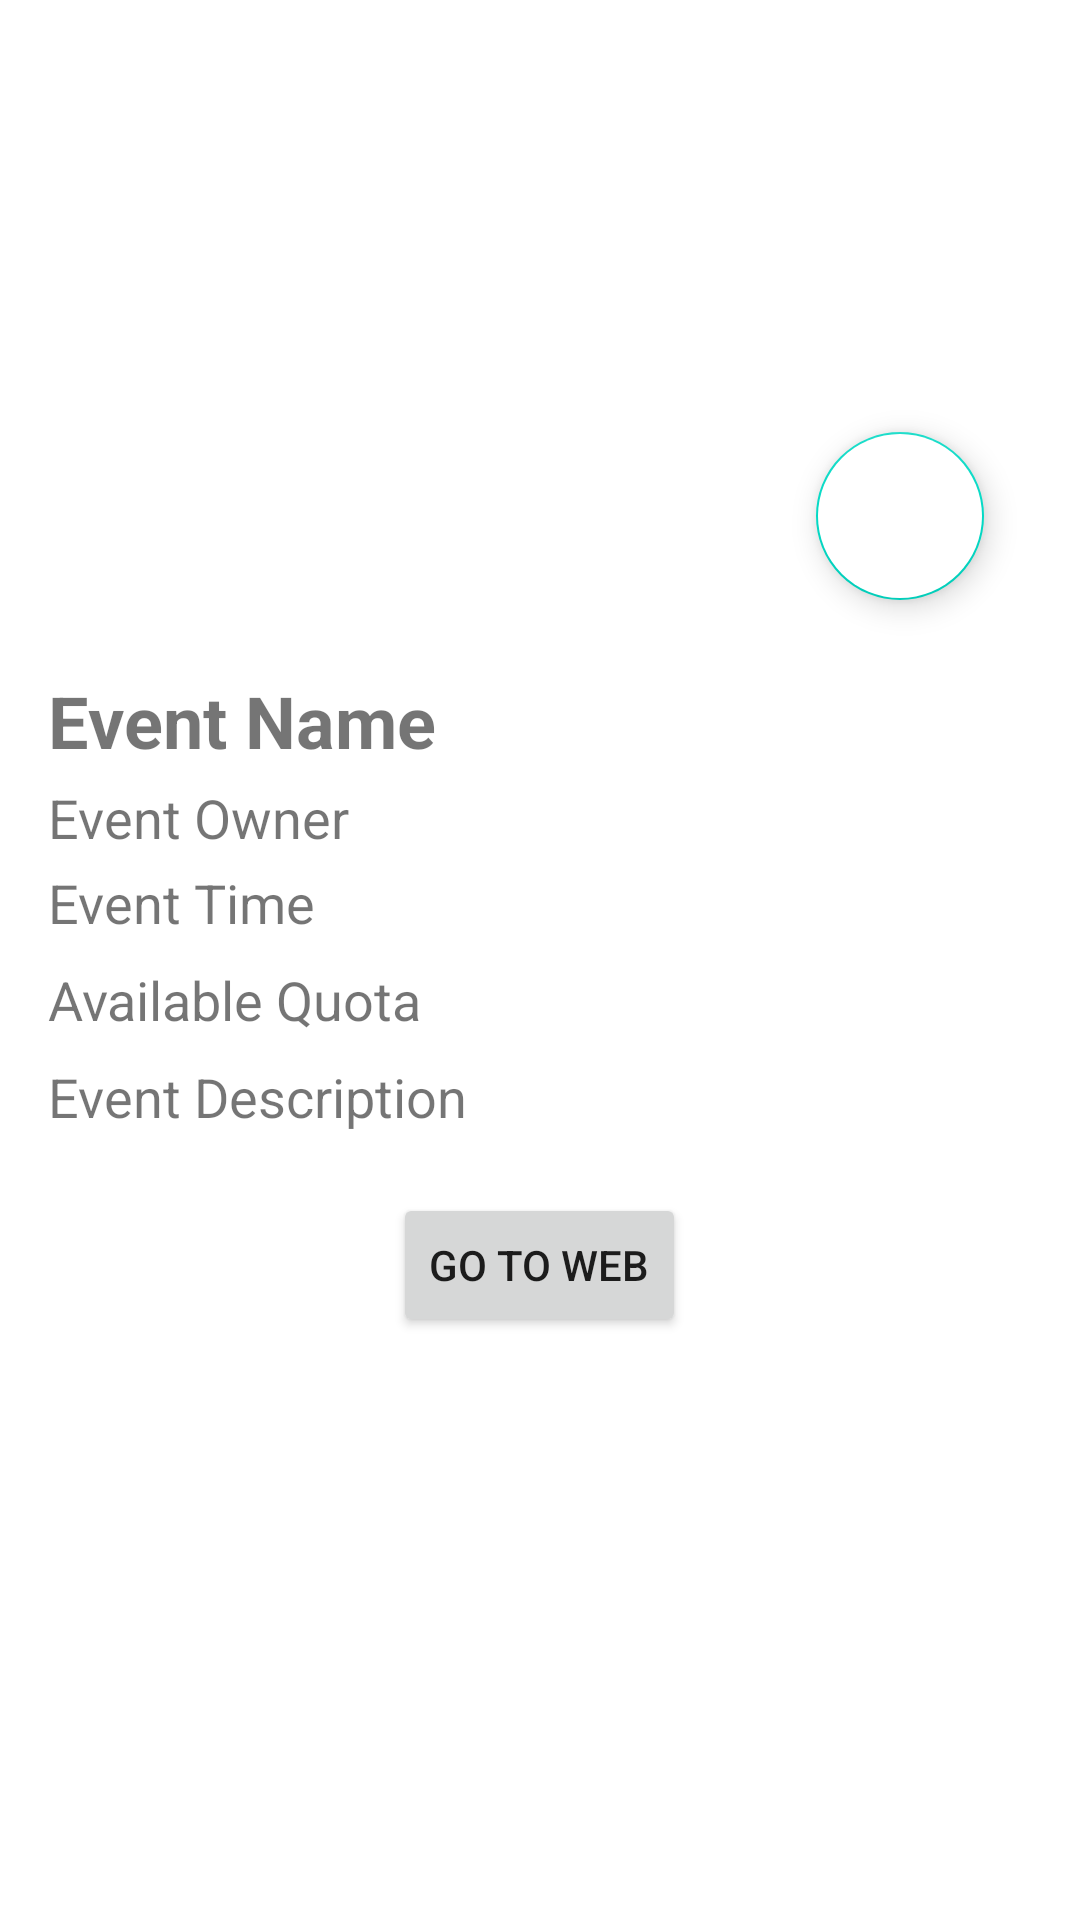

Produce the Android XML layout that renders to this screen, including the resource entries it uses.
<!-- AndroidManifest.xml: application theme Theme.Bot -->
<!-- res/layout/activity_event_detail.xml -->
<ScrollView xmlns:android="http://schemas.android.com/apk/res/android"
    android:layout_width="match_parent"
    android:layout_height="match_parent"
    xmlns:tools="http://schemas.android.com/tools"
    android:padding="16dp"
    tools:context=".EventDetailActivity">

    <LinearLayout
        android:layout_width="match_parent"
        android:layout_height="wrap_content"
        android:orientation="vertical">

        <FrameLayout
            android:layout_width="match_parent"
            android:layout_height="200dp">

            <ImageView
                android:id="@+id/eventLogoDetail"
                android:layout_width="match_parent"
                android:layout_height="200dp"
                android:scaleType="centerCrop"
                android:contentDescription="@string/event_logo" />

            <com.google.android.material.floatingactionbutton.FloatingActionButton
                android:id="@+id/Favorite"
                android:layout_width="wrap_content"
                android:layout_height="wrap_content"
                android:layout_gravity="end|bottom"
                android:layout_margin="16dp"
                android:backgroundTint="@color/white"
                android:backgroundTintMode="src_in"
                android:contentDescription="@string/toggle"
                android:tint="@color/white"
                android:src="@drawable/baseline_favorite_border_24"
                 />

        </FrameLayout>

        <TextView
            android:id="@+id/eventNameDetail"
            android:layout_width="wrap_content"
            android:layout_height="wrap_content"
            android:text="@string/event_name"
            android:textSize="24sp"
            android:textStyle="bold"
            android:layout_marginTop="8dp" />

        <TextView
            android:id="@+id/eventOwnerDetail"
            android:layout_width="wrap_content"
            android:layout_height="wrap_content"
            android:text="@string/event_owner"
            android:textSize="18sp"
            android:layout_marginTop="4dp" />

        <TextView
            android:id="@+id/eventTimeDetail"
            android:layout_width="wrap_content"
            android:layout_height="wrap_content"
            android:text="@string/event_time"
            android:textSize="18sp"
            android:layout_marginTop="4dp" />

        <TextView
            android:id="@+id/availableQuotaDetail"
            android:layout_width="wrap_content"
            android:layout_height="wrap_content"
            android:text="@string/available_quota"
            android:textSize="18sp"
            android:layout_marginTop="8dp" />

        <TextView
            android:id="@+id/eventDescriptionDetail"
            android:layout_width="wrap_content"
            android:layout_height="wrap_content"
            android:text="@string/event_description"
            android:textSize="18sp"
            android:layout_marginTop="8dp" />

        <Button
            android:id="@+id/LinkButton"
            android:layout_marginTop="20dp"
            android:layout_width="wrap_content"
            android:layout_height="wrap_content"
            android:text="@string/go_to_web"
            android:layout_gravity="center" />
    </LinearLayout>
</ScrollView>
<!-- resources referenced by this layout -->
<resources>
  <string name="available_quota">Available Quota</string>
  <string name="event_description">Event Description</string>
  <string name="event_logo">Event Logo</string>
  <string name="event_name">Event Name</string>
  <string name="event_owner">Event Owner</string>
  <string name="event_time">Event Time</string>
  <string name="go_to_web">Go to Web</string>
  <string name="toggle">ToggleFavorite</string>
  <style name="Theme.Bot" parent="Theme.MaterialComponents.DayNight.DarkActionBar">
          
          <item name="colorPrimary">@color/purple_500</item>
          <item name="colorPrimaryVariant">@color/purple_700</item>
          <item name="colorOnPrimary">@color/white</item>
          
          <item name="colorSecondary">@color/teal_200</item>
          <item name="colorSecondaryVariant">@color/teal_700</item>
          <item name="colorOnSecondary">@color/black</item>
          
          <item name="android:statusBarColor">?attr/colorPrimaryVariant</item>
          
      </style>
  <!-- not gathered from this repository: default colours our renderer supplied (Android Studio template values) -->
  <color name="purple_500">#FF6200EE</color>
  <color name="purple_700">#FF3700B3</color>
  <color name="teal_200">#FF03DAC5</color>
  <color name="teal_700">#FF018786</color>
  <color name="black">#FF000000</color>
  <color name="white">#FFFFFFFF</color>
</resources>
